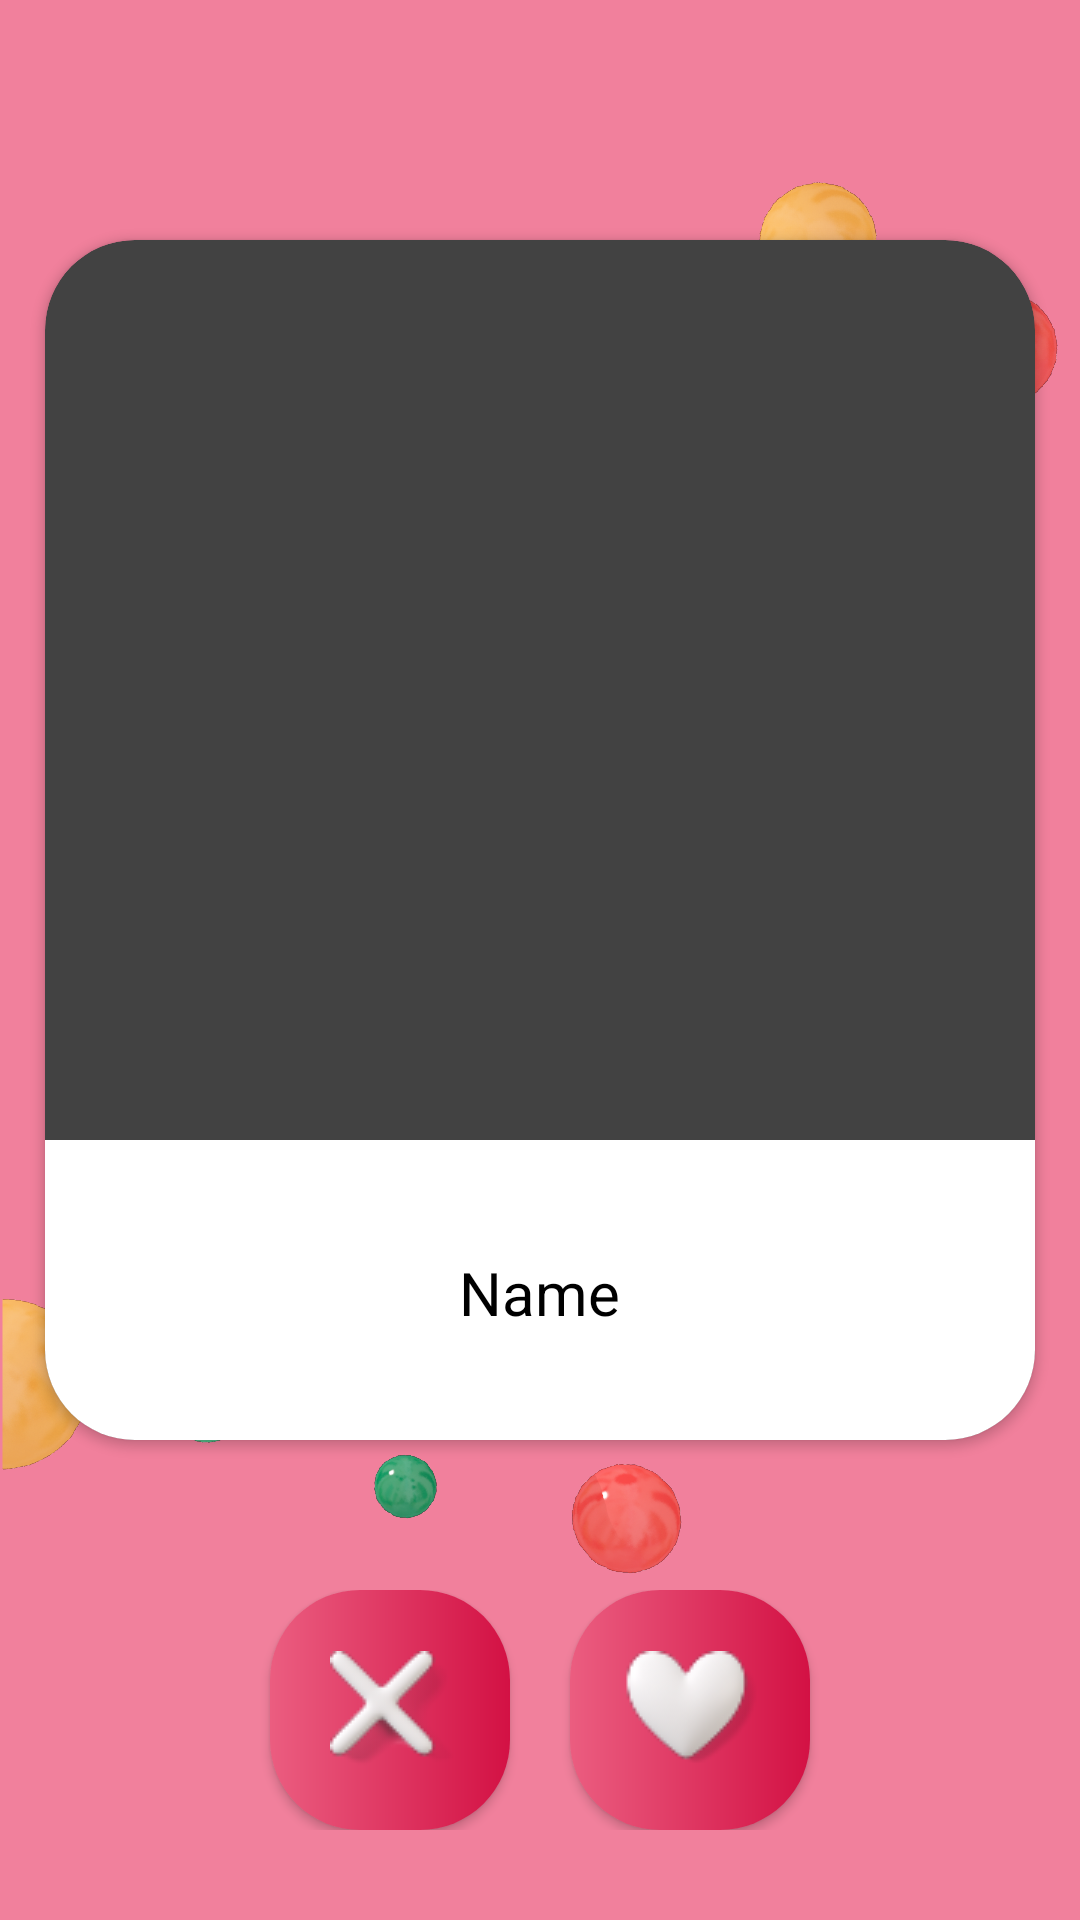

Android layout source for this screen:
<!-- AndroidManifest.xml: application theme Theme.Cucumber -->
<!-- res/layout/users_list.xml -->
<?xml version="1.0" encoding="utf-8"?>
<androidx.constraintlayout.widget.ConstraintLayout xmlns:android="http://schemas.android.com/apk/res/android"
    xmlns:app="http://schemas.android.com/apk/res-auto"
    xmlns:tools="http://schemas.android.com/tools"
    android:layout_width="match_parent"
    android:layout_height="match_parent"
    android:background="@drawable/black_home">

    <LinearLayout
        android:layout_width="match_parent"
        android:layout_height="wrap_content"
        android:gravity="center"
        android:orientation="vertical"
        app:layout_constraintBottom_toBottomOf="parent"
        app:layout_constraintEnd_toEndOf="parent"
        app:layout_constraintStart_toStartOf="parent"
        app:layout_constraintTop_toTopOf="parent"
        tools:ignore="MissingConstraints">

        <androidx.cardview.widget.CardView
            android:layout_width="330dp"
            android:layout_height="400dp"
            android:layout_margin="50dp"
            android:elevation="10dp"
            app:cardCornerRadius="30dp">


            <ImageView
                android:id="@+id/imageUser_home"
                android:layout_width="330dp"
                android:layout_height="300dp"
                android:scaleType="centerCrop" />

            <LinearLayout
                android:layout_width="match_parent"
                android:layout_height="100dp"
                android:layout_marginTop="300dp"
                android:background="@color/white"
                android:gravity="center">

                <TextView
                    android:id="@+id/users_name_txt"
                    android:layout_width="wrap_content"
                    android:layout_height="45dp"
                    android:layout_gravity="center"
                    android:paddingTop="10dp"
                    android:text="Name"
                    android:textColor="@color/black"
                    android:textSize="20sp" />

            </LinearLayout>

        </androidx.cardview.widget.CardView>

        <LinearLayout
            android:layout_width="match_parent"
            android:layout_height="match_parent"
            android:gravity="center"
            android:orientation="horizontal">

            <Button
                android:id="@+id/btn_Reject"
                style="@style/button_page_userlist"
                android:layout_width="80dp"
                android:layout_height="80dp"
                android:drawableEnd="@drawable/icon_cross"
                android:layout_marginRight="10dp" />

            <Button
                android:id="@+id/btn_Accept"
                style="@style/button_page_userlist"
                android:layout_width="80dp"
                android:layout_height="80dp"
                android:drawableEnd="@drawable/icon_love"
                android:layout_marginLeft="10dp" />

        </LinearLayout>

    </LinearLayout>

</androidx.constraintlayout.widget.ConstraintLayout>
<!-- resources referenced by this layout -->
<resources>
  <color name="black">#FF000000</color>
  <color name="white">#FFFFFFFF</color>
  <!-- drawable black_home: png bitmap (drawable, 304392 bytes) -->
  <!-- drawable icon_cross: png bitmap (drawable, 3377 bytes) -->
  <!-- drawable icon_love: png bitmap (drawable, 2523 bytes) -->
  <style name="button_page_userlist" parent="Widget.MaterialComponents.Button">
          <item name="backgroundTint">@null</item>
          <item name="android:textColor">#000000</item>
          <item name="android:background">@drawable/button_login_page_bg</item>
          <item name="shapeAppearance">@style/button_corner2</item>
          <item name="fontFamily">@font/advent_pro_medium</item>
      </style>
  <style name="Theme.Cucumber" parent="Theme.MaterialComponents.NoActionBar">
          
          
          
          <item name="android:statusBarColor" tools:targetApi="l">@color/pink</item>
          
          <item name="textAppearanceLargePopupMenu">@style/text</item>
          <item name="textAppearanceSmallPopupMenu">@style/text1</item>
      </style>
  <!-- drawable button_login_page_bg (drawable) -->
  <?xml version="1.0" encoding="utf-8"?>
  <shape xmlns:android="http://schemas.android.com/apk/res/android">
      <gradient
          android:startColor="#eb5d80"
          android:endColor="#d31144"/>
      <corners android:radius="30dp"/>
  </shape>
  <style name="button_corner2" parent="">
          <item name="cornerFamily">rounded</item>
          <item name="cornerSize">50dp</item>
      </style>
  <color name="pink">#f1809c</color>
  <style name="text" parent="">
          <item name="android:textColor">#000000</item>
      </style>
  <style name="text1" parent="">
          <item name="android:textColor">#000000</item>
      </style>
</resources>
